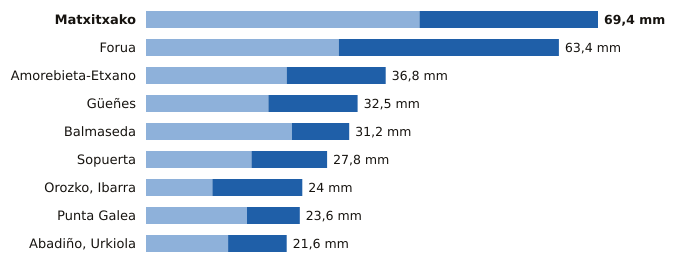

The file beside this chart, header and first rows:
estacion, provincia, indicativo, mm_6_dias_anteriores, mm_hoy, mm_7_dias, horas_de_hoy
Matxitxako, Bizkaia, 1057B, 42.0, 27.4, 69.4, 15
Forua, Bizkaia, 1056K, 29.6, 33.8, 63.4, 15
Amorebieta-Etxano, Bizkaia, 1074C, 21.6, 15.2, 36.8, 15
Güeñes, Bizkaia, 1078I, 18.8, 13.7, 32.5, 15
Balmaseda, Bizkaia, 1078C, 22.4, 8.8, 31.2, 12
Sopuerta, Bizkaia, 1083B, 16.2, 11.6, 27.8, 15
Orozko, Ibarra, Bizkaia, 1064L, 10.2, 13.8, 24.0, 15
Punta Galea, Bizkaia, 1059X, 15.5, 8.1, 23.6, 15
Abadiño, Urkiola, Bizkaia, 1069Y, 12.6, 9.0, 21.6, 12
